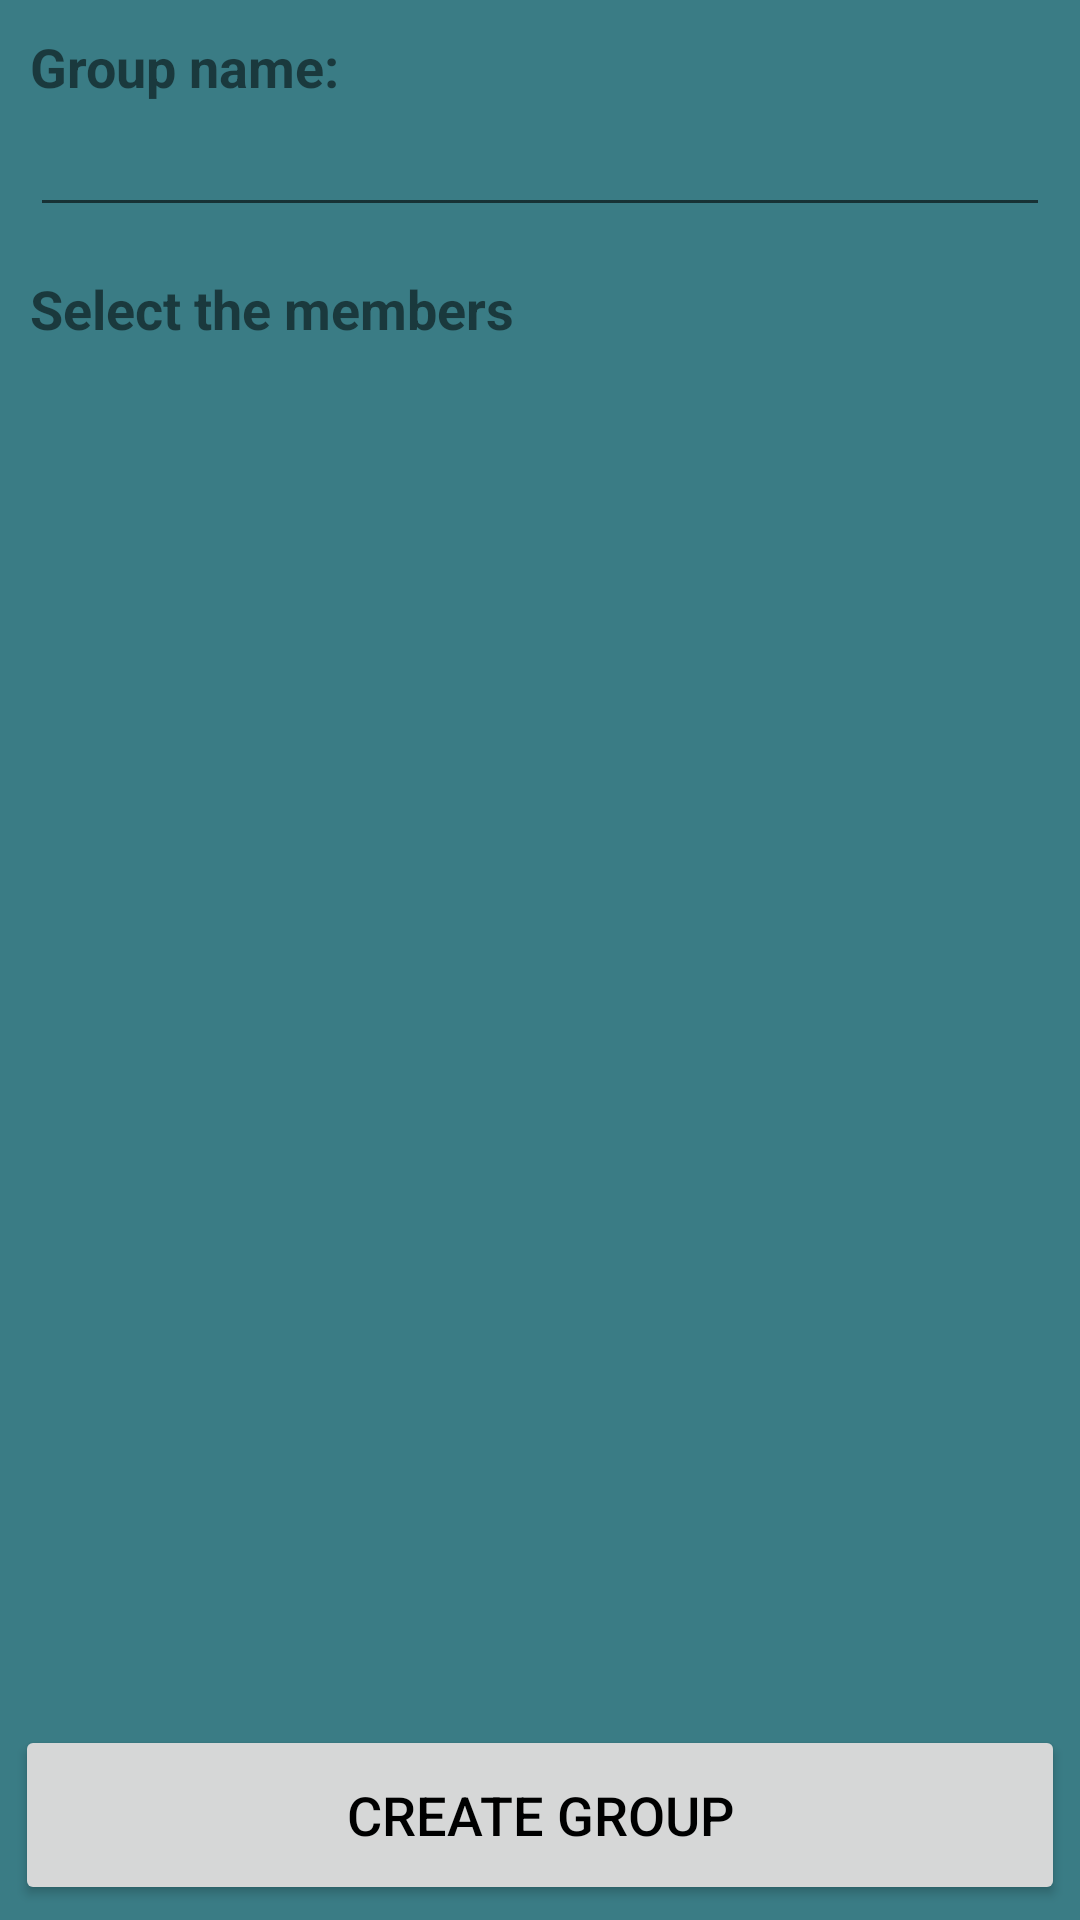

Here is an Android app screen rendered from its layout file. Give the layout XML and the strings, colors and styles it references.
<!-- AndroidManifest.xml: application theme Theme.LoginRegistro -->
<!-- res/layout/activity_create_group.xml -->
<?xml version="1.0" encoding="utf-8"?>
<androidx.constraintlayout.widget.ConstraintLayout xmlns:android="http://schemas.android.com/apk/res/android"
    xmlns:app="http://schemas.android.com/apk/res-auto"
    xmlns:tools="http://schemas.android.com/tools"
    android:layout_width="match_parent"
    android:layout_height="match_parent"
    tools:context=".CreateGroupActivity"
    android:background="#3A7C85">

    <LinearLayout
        android:layout_width="match_parent"
        android:layout_height="wrap_content"
        android:orientation="vertical"
        app:layout_constraintEnd_toEndOf="parent"
        app:layout_constraintStart_toStartOf="parent"
        app:layout_constraintTop_toTopOf="parent">


        <LinearLayout
            android:layout_width="match_parent"
            android:layout_height="587dp"
            android:orientation="vertical"
            android:padding="10dp">


            <TextView
                android:layout_width="wrap_content"
                android:layout_height="wrap_content"
                android:text="Group name: "
                android:textSize="18dp"
                android:textStyle="bold" />

            <EditText
                android:id="@+id/groupNameView"
                android:layout_width="match_parent"
                android:layout_height="wrap_content"
                android:layout_marginBottom="15dp"
                android:textSize="18dp" />

            <TextView
                android:layout_width="wrap_content"
                android:layout_height="wrap_content"
                android:layout_marginBottom="15dp"
                android:text="Select the members"
                android:textSize="18dp"
                android:textStyle="bold" />

            <ScrollView
                android:layout_width="match_parent"
                android:layout_height="wrap_content"
                android:layout_marginBottom="60dp">

                <LinearLayout
                    android:layout_width="match_parent"
                    android:layout_height="wrap_content"
                    android:orientation="vertical">

                    <androidx.recyclerview.widget.RecyclerView
                        android:id="@+id/select_members_recycler"
                        android:layout_width="match_parent"
                        android:layout_height="353dp"
                        app:layoutManager="androidx.recyclerview.widget.LinearLayoutManager">

                    </androidx.recyclerview.widget.RecyclerView>
                </LinearLayout>
            </ScrollView>


        </LinearLayout>
    </LinearLayout>
    <RelativeLayout
        android:layout_width="match_parent"
        android:layout_height="match_parent">

        <Button
            android:id="@+id/createGroupBtn"
            android:layout_width="match_parent"
            android:layout_height="60dp"
            android:layout_alignParentBottom="true"
            android:layout_marginStart="5dp"
            android:layout_marginTop="5dp"
            android:layout_marginEnd="5dp"
            android:layout_marginBottom="5dp"
            android:padding="5dp"
            android:text="Create group"
            android:textColor="@color/black"
            android:textSize="18dp">

        </Button>
    </RelativeLayout>


</androidx.constraintlayout.widget.ConstraintLayout>
<!-- resources referenced by this layout -->
<resources>
  <style name="Theme.LoginRegistro" parent="Theme.MaterialComponents.DayNight.DarkActionBar">
          
          <item name="colorPrimary">#F6C226</item>
          <item name="colorPrimaryVariant">#00BCD4</item>
          <item name="colorOnPrimary">@color/white</item>
          
          <item name="colorSecondary">@color/teal_200</item>
          <item name="colorSecondaryVariant">@color/teal_700</item>
          <item name="colorOnSecondary">@color/black</item>
          
          <item name="android:statusBarColor" tools:targetApi="l">?attr/colorPrimaryVariant</item>
          
      </style>
  <!-- not gathered from this repository: default colours our renderer supplied (Android Studio template values) -->
  <color name="teal_200">#FF03DAC5</color>
  <color name="teal_700">#FF018786</color>
  <color name="black">#FF000000</color>
  <color name="white">#FFFFFFFF</color>
</resources>
